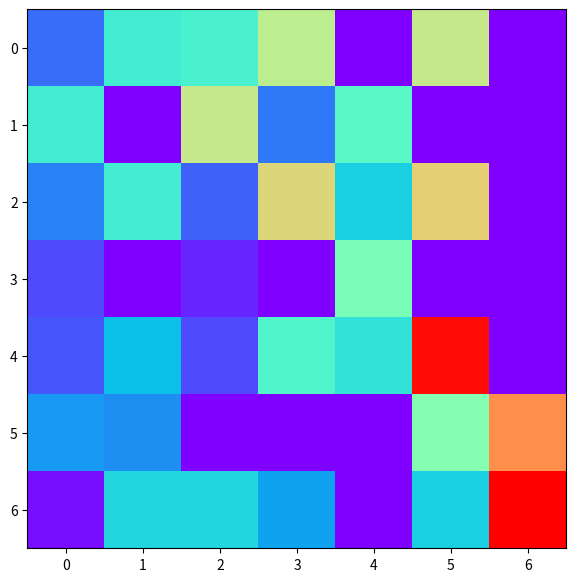

Here is the Python script that generated this plot:
# Auto Colormap

import matplotlib.pyplot as plt
from matplotlib.figure import Figure
from matplotlib.axes import Axes
from matplotlib.image import AxesImage
import matplotlib.cm as cm

import numpy as np

harvest = np.array([[0.9, 2.4, 2.5, 3.9, 0.0, 4.0, 0.0],
                   [2.4, 0.0, 4.0, 1.0, 2.7, 0.0, 0.0],
                   [1.1, 2.4, 0.8, 4.3, 1.9, 4.4, 0.0],
                   [0.6, 0.0, 0.3, 0.0, 3.1, 0.0, 0.0],
                   [0.7, 1.7, 0.6, 2.6, 2.2, 6.2, 0.0],
                   [1.3, 1.2, 0.0, 0.0, 0.0, 3.2, 5.1],
                   [0.1, 2.0, 2.0, 1.4, 0.0, 1.9, 6.3]])

fig: Figure
ax: Axes

# colormap을 사용자가 직접 이름을 이용하여 지정할 수도 있다.
fig, ax = plt.subplots(figsize=(7, 7))
im: AxesImage = ax.imshow(harvest, cmap='Reds')
fig.show()
plt.close(fig)

fig, ax = plt.subplots(figsize=(7, 7))
im: AxesImage = ax.imshow(harvest, cmap='hot')
fig.show()
plt.close(fig)

fig, ax = plt.subplots(figsize=(7, 7))
im: AxesImage = ax.imshow(harvest, cmap='rainbow')
fig.show()
